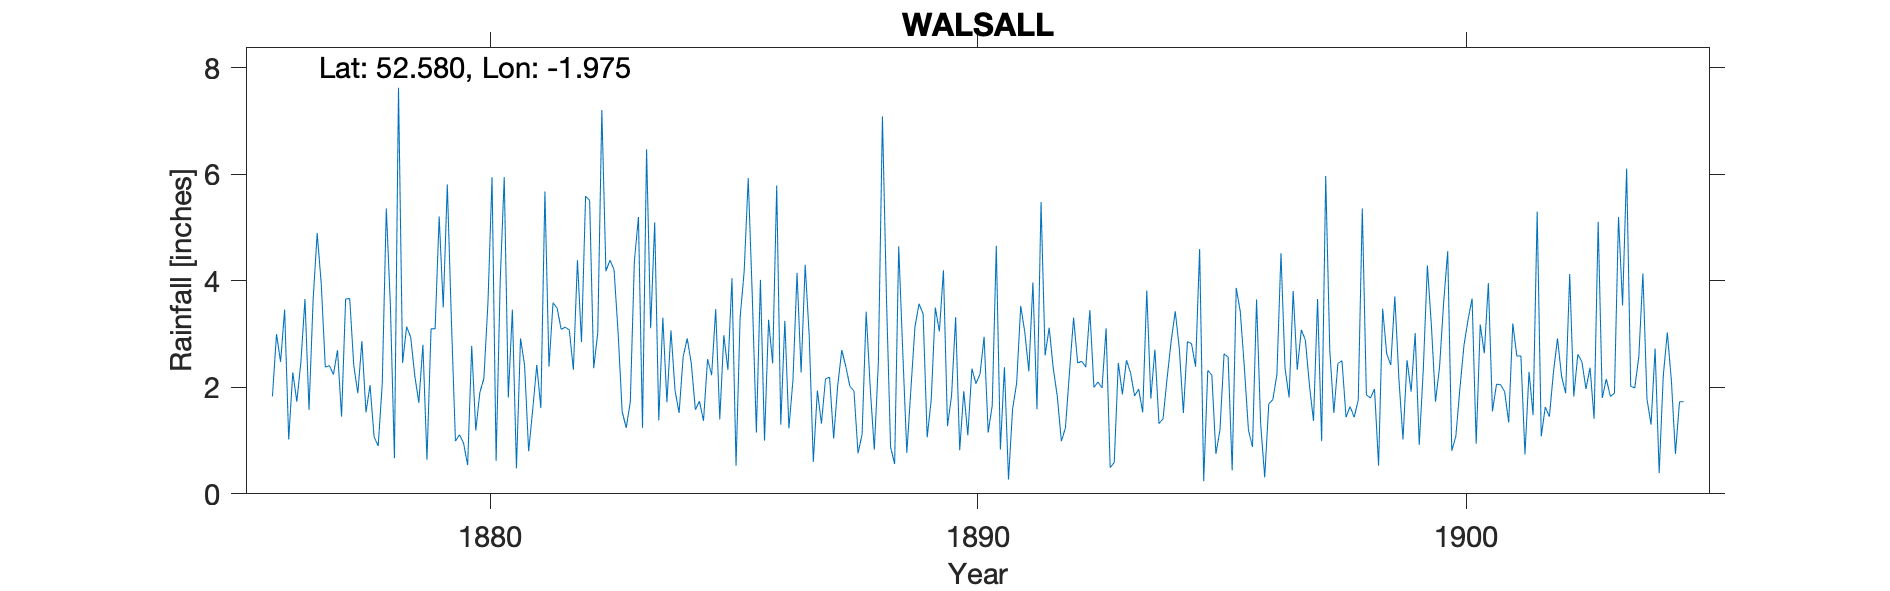

The data file committed next to this chart (first rows):
WALSALL, , , , , , , , , , , , , , , , , , , , , , , 
Grid ref, SP018980, Long, -1.975, Lat, 52.58, Elevation, 463, ft., , , , , , , , , , , , , , , 
Station no, RR1759, , , , , , , , , , , , , , , , , , , , , , 
, 1870, 1871, 1872, 1873, 1874, 1875, 1876, 1877, 1878, 1879, 1880, 1881, 1882, 1883, 1884, 1885, 1886, 1887, 1888, 1889, 1890, 1891, 1892
January, , , , , , , 1.83, 3.95, 2.04, 1.71, 0.54, 0.48, 3.13, 4.21, 3.31, 2.23, 4.02, 2.96, 0.76, 0.77, 3.32, 2.38, 2.36
February, , , , , , , 3, 2.38, 1.07, 2.8, 2.78, 2.92, 3.08, 3.03, 1.72, 3.47, 1, 0.6, 1.12, 1.97, 0.82, 0.27, 1.83
March, , , , , , , 2.48, 2.41, 0.9, 0.64, 1.19, 2.42, 2.33, 1.54, 3.07, 1.4, 3.27, 1.94, 3.42, 3.14, 1.93, 1.59, 0.99
April, , , , , , , 3.46, 2.24, 2.06, 3.1, 1.9, 0.8, 4.39, 1.24, 1.94, 2.98, 2.45, 1.32, 1.99, 3.57, 1.1, 2.08, 1.24
May, , , , , , , 1.02, 2.7, 5.36, 3.1, 2.17, 1.58, 2.85, 1.73, 1.52, 2.33, 5.79, 2.16, 0.83, 3.38, 2.35, 3.53, 2.29
June, , , , , , , 2.28, 1.45, 3.55, 5.21, 3.6, 2.42, 5.59, 4.37, 2.58, 4.05, 1.3, 2.19, 2.47, 1.06, 2.07, 3.04, 3.31
July, , , , , , , 1.73, 3.66, 0.67, 3.5, 5.95, 1.61, 5.51, 5.2, 2.92, 0.53, 3.25, 1.04, 7.09, 1.77, 2.25, 2.3, 2.46
August, , , , , , , 2.48, 3.67, 7.63, 5.81, 0.62, 5.68, 2.36, 1.24, 2.45, 3.31, 1.23, 2.03, 3.65, 3.5, 2.95, 3.97, 2.49
September, , , , , , , 3.66, 2.41, 2.46, 3.27, 3.98, 2.39, 3.03, 6.47, 1.58, 4.18, 2.14, 2.7, 0.88, 3.05, 1.15, 1.59, 2.38
October, , , , , , , 1.58, 1.89, 3.14, 0.99, 5.95, 3.59, 7.21, 3.11, 1.74, 5.93, 4.15, 2.39, 0.56, 4.2, 1.66, 5.48, 3.45
November, , , , , , , 3.64, 2.87, 2.94, 1.11, 1.81, 3.49, 4.18, 5.1, 1.37, 3.7, 2.28, 2.02, 4.65, 1.27, 4.66, 2.6, 2
December, , , , , , , 4.9, 1.53, 2.22, 0.95, 3.46, 3.09, 4.39, 1.38, 2.53, 1.15, 4.3, 1.93, 2.66, 1.85, 0.83, 3.12, 2.1
Total, , , , , , , 32.06, 31.16, 34.04, 32.19, 33.95, 30.47, 48.05, 38.62, 26.73, 35.26, 35.18, 23.28, 30.08, 29.53, 25.09, 31.95, 26.9
NOTES, , , , , , , , , , , , , , , , , , , , , , , 
NGR is based on the relationship to the …, , , , , , , , , , , , , , , , , , , , , , , 
